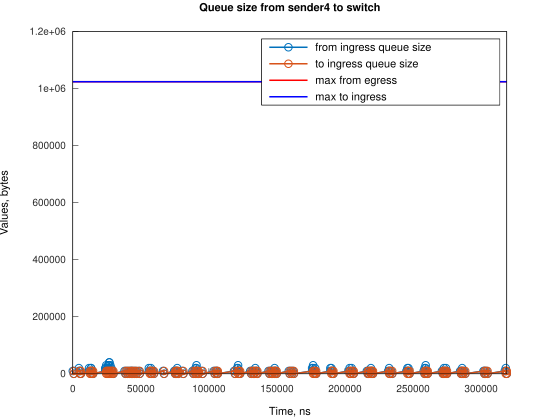

The data file committed next to this chart (first rows):
Time, from_ingress_queue_size, to_ingress_queue_size
0, 10000, nan
745.1, 0, 10000
749.1, 0, 0
4474, 10000, 0
4474, 20000, 0
5219, 10000, 10000
5222, 10000, 0
5964, 0, 10000
5967, 0, 0
11922, 10000, 0
11923, 20000, 0
12667, 10000, 10000
12672, 10000, 0
13411, 20000, 0
13412, 20000, 10000
13416, 20000, 0
14157, 10000, 10000
14159, 10000, 0
14902, 0, 10000
14905, 0, 0
23843, 10000, 0
23844, 20000, 0
24588, 20000, 10000
24589, 30000, 10000
24593, 30000, 0
25333, 20000, 10000
25337, 20000, 0
26077, 30000, 0
26078, 30000, 10000
26082, 30000, 0
26822, 40000, 0
26823, 40000, 10000
26827, 40000, 0
27568, 30000, 10000
27572, 30000, 0
28313, 20000, 10000
28317, 20000, 0
29058, 10000, 10000
29062, 10000, 0
29804, 0, 10000
29807, 0, 0
37999, 10000, 0
38744, 0, 10000
38749, 0, 0
39488, 10000, 0
40233, 0, 10000
40239, 0, 0
40978, 10000, 0
41723, 0, 10000
41729, 0, 0
42468, 10000, 0
43214, 0, 10000
43214, 10000, 10000
43219, 10000, 0
43960, 0, 10000
43964, 0, 0
44704, 10000, 0
45449, 0, 10000
45452, 0, 0
46199, 10000, 0
... 227 more rows
